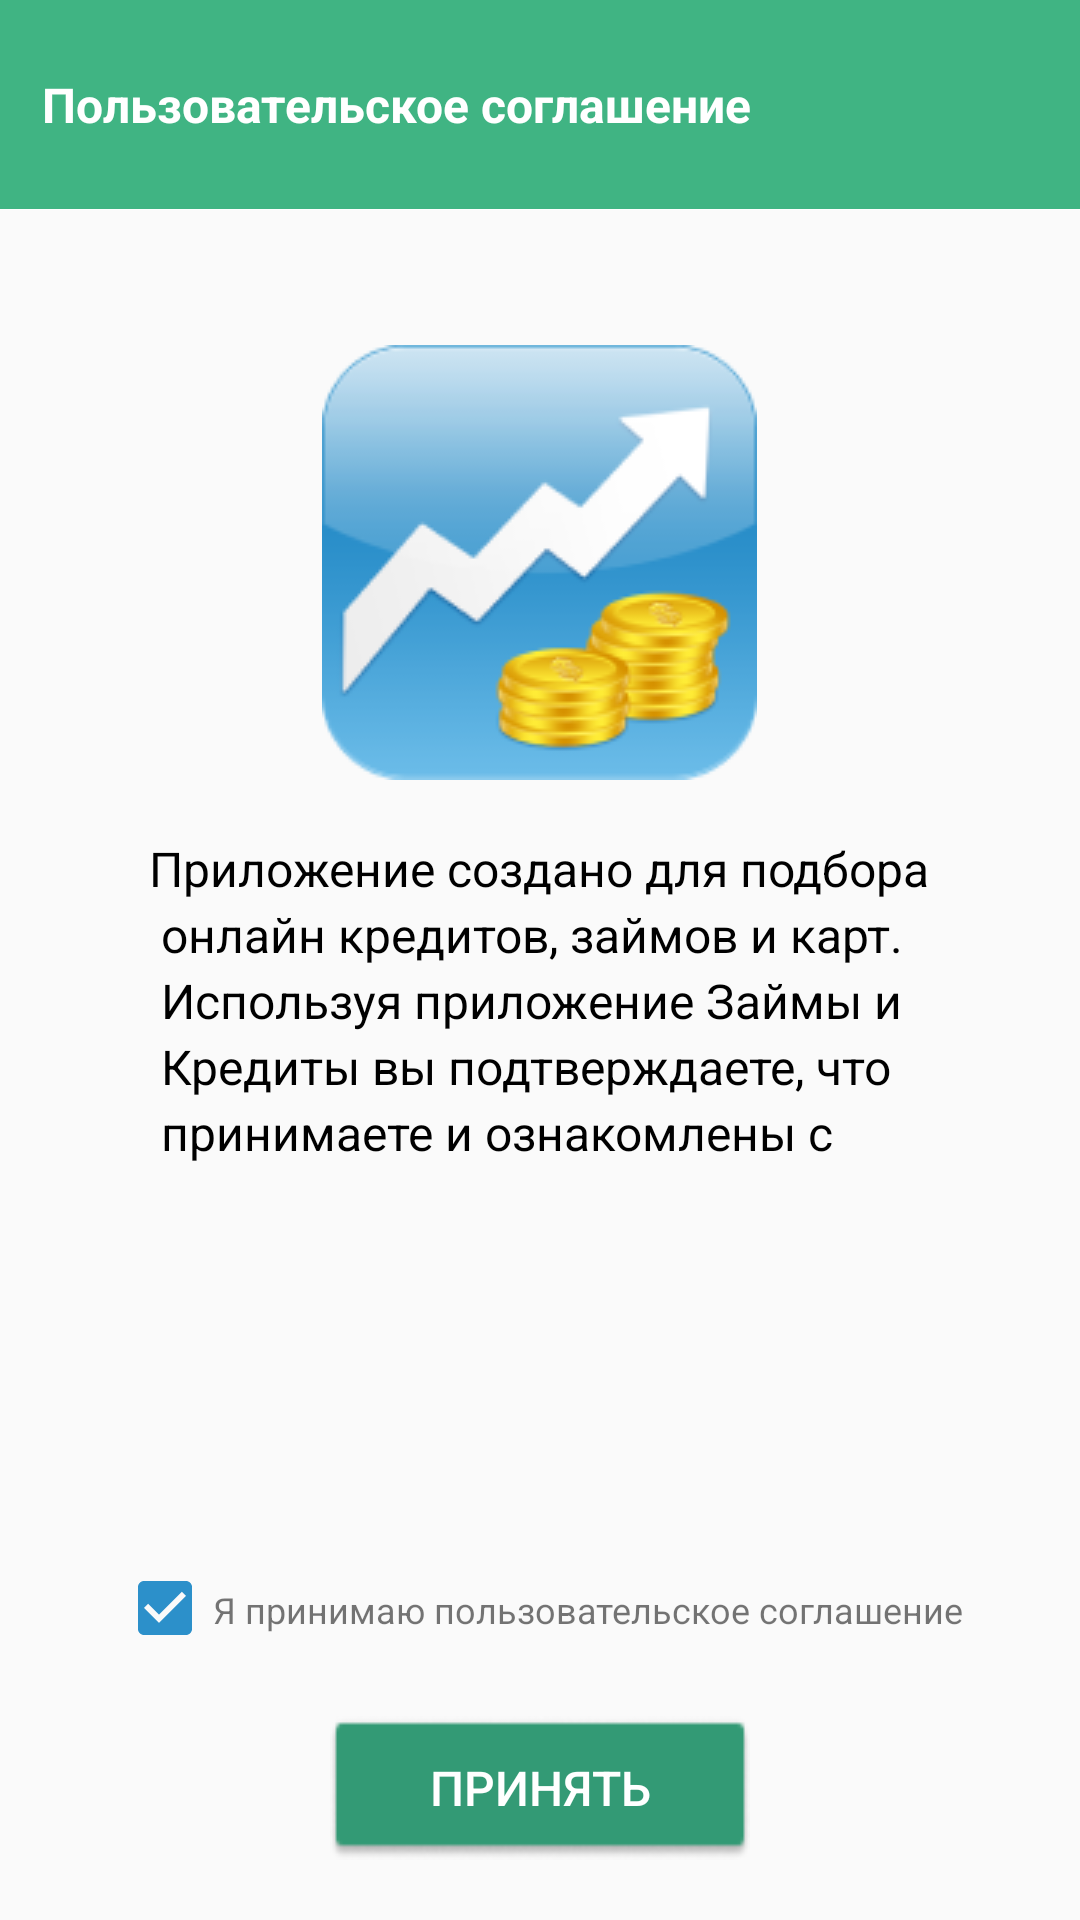

Here is an Android app screen rendered from its layout file. Give the layout XML and the strings, colors and styles it references.
<!-- AndroidManifest.xml: application theme AppTheme -->
<!-- res/layout/activity_terms.xml -->
<?xml version="1.0" encoding="utf-8"?>
<androidx.constraintlayout.widget.ConstraintLayout
    xmlns:android="http://schemas.android.com/apk/res/android"
    android:layout_width="match_parent"
    android:layout_height="match_parent"
    android:orientation="vertical"
    xmlns:app="http://schemas.android.com/apk/res-auto">

    <RelativeLayout
        android:layout_width="match_parent"
        android:layout_height="70dp"
        android:id="@+id/app_bar"
        app:layout_constraintTop_toTopOf="parent"
        android:background="@color/colorPrimary">

        <TextView
            android:id="@+id/activity_articles_articles"
            android:layout_marginStart="14dp"
            android:layout_centerVertical="true"
            style="@style/Title"
            android:layout_width="wrap_content"
            android:layout_height="wrap_content"
            android:text="@string/terms_name" />

        <View
            android:layout_width="match_parent"
            android:layout_height="1px"
            android:layout_alignParentBottom="true"
            android:background="@color/colorWhite" />
    </RelativeLayout>

    <LinearLayout
        android:layout_width="match_parent"
        android:layout_height="wrap_content"
        app:layout_constraintTop_toBottomOf="@id/app_bar"
        android:orientation="vertical">

    <ImageView
        android:layout_width="wrap_content"
        android:layout_height="wrap_content"
        android:src="@drawable/img_terms"
        android:layout_gravity="center_horizontal"
        android:layout_marginTop="45dp"/>

    <TextView
        android:layout_width="wrap_content"
        android:layout_height="wrap_content"
        android:layout_marginTop="20dp"
        android:id="@+id/text_terms"
        android:text="@string/terms"
        android:lineSpacingExtra="3sp"
        style="@style/Text"
        android:translationY="-1.45sp"
        android:layout_gravity="center_horizontal"/>
    <TextView
        android:layout_width="wrap_content"
        android:layout_height="wrap_content"
        android:layout_gravity="center_horizontal"
        android:textSize="18sp"
        android:textColor="#185C3C"
        android:textStyle="bold"
        android:lineSpacingExtra="3sp"
        android:id="@+id/html_text"/>
    </LinearLayout>

    <LinearLayout
        android:layout_width="wrap_content"
        android:layout_height="wrap_content"
        android:layout_marginBottom="20dp"
        android:gravity="left"
        android:layout_gravity="center_horizontal"
        app:layout_constraintBottom_toTopOf="@id/button"
        app:layout_constraintEnd_toEndOf="parent"
        app:layout_constraintStart_toStartOf="parent">

        <CheckBox
            android:id="@+id/checkBoxBold"
            android:layout_width="wrap_content"
            android:layout_height="wrap_content"
            android:checked="true" />

        <TextView
            android:layout_width="wrap_content"
            android:layout_height="wrap_content"
            android:text="@string/terms_of_use"
            android:textSize="12sp"/>
    </LinearLayout>

    <Button
        android:layout_width="wrap_content"
        android:layout_height="wrap_content"
        android:background="@drawable/button"
        android:id="@+id/button"
        android:layout_gravity="center_horizontal"
        android:text="Принять"
        android:textColor="@color/colorWhite"
        app:layout_constraintBottom_toBottomOf="parent"
        app:layout_constraintEnd_toEndOf="parent"
        app:layout_constraintStart_toStartOf="parent"
        android:layout_marginBottom="20dp"
        android:textSize="16sp"/>


</androidx.constraintlayout.widget.ConstraintLayout>
<!-- resources referenced by this layout -->
<resources>
  <color name="colorPrimary">#40B483</color>
  <color name="colorWhite">#FFFFFF</color>
  <!-- drawable button: png bitmap (drawable, 1399 bytes) -->
  <!-- drawable img_terms: png bitmap (drawable, 14764 bytes) -->
  <string name="terms">Приложение создано для подбора\n онлайн кредитов, займов и карт.\n Используя приложение "Займы и\n Кредиты" вы подтверждаете, что\n принимаете и ознакомлены с</string>
  <string name="terms_name">Пользовательское соглашение</string>
  <string name="terms_of_use">Я принимаю пользовательское соглашение</string>
  <style name="Text">
          <item name="android:textSize">16sp</item>
          <item name="android:textColor">#000000</item>
      </style>
  <style name="Title">
          <item name="android:textColor">@color/colorWhite</item>
          <item name="android:textSize">16sp</item>
          <item name="android:textStyle">bold</item>
      </style>
  <style name="AppTheme" parent="Theme.AppCompat.Light.NoActionBar">
          
          <item name="colorPrimary">@color/colorPrimary</item>
          <item name="colorPrimaryDark">@color/colorPrimaryDark</item>
          <item name="colorAccent">@color/colorAccent</item>
      </style>
  <color name="colorPrimaryDark">#3700B3</color>
  <color name="colorAccent">#2C90CA</color>
</resources>
